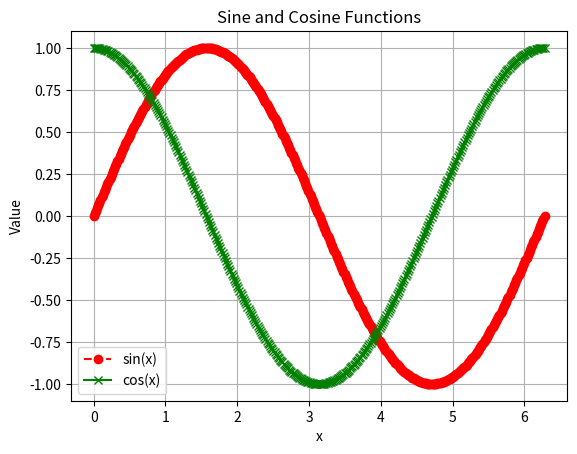

The script that saved this image:
import numpy as np
import matplotlib.pyplot as plt

x2 = np.linspace(0, 2 * np.pi, 400)
plt.figure()
plt.plot(x2, np.sin(x2), 'r--o', label='sin(x)')
plt.plot(x2, np.cos(x2), 'g-x', label='cos(x)')
plt.title('Sine and Cosine Functions')
plt.xlabel('x')
plt.ylabel('Value')
plt.legend()
plt.grid(True)
plt.show()